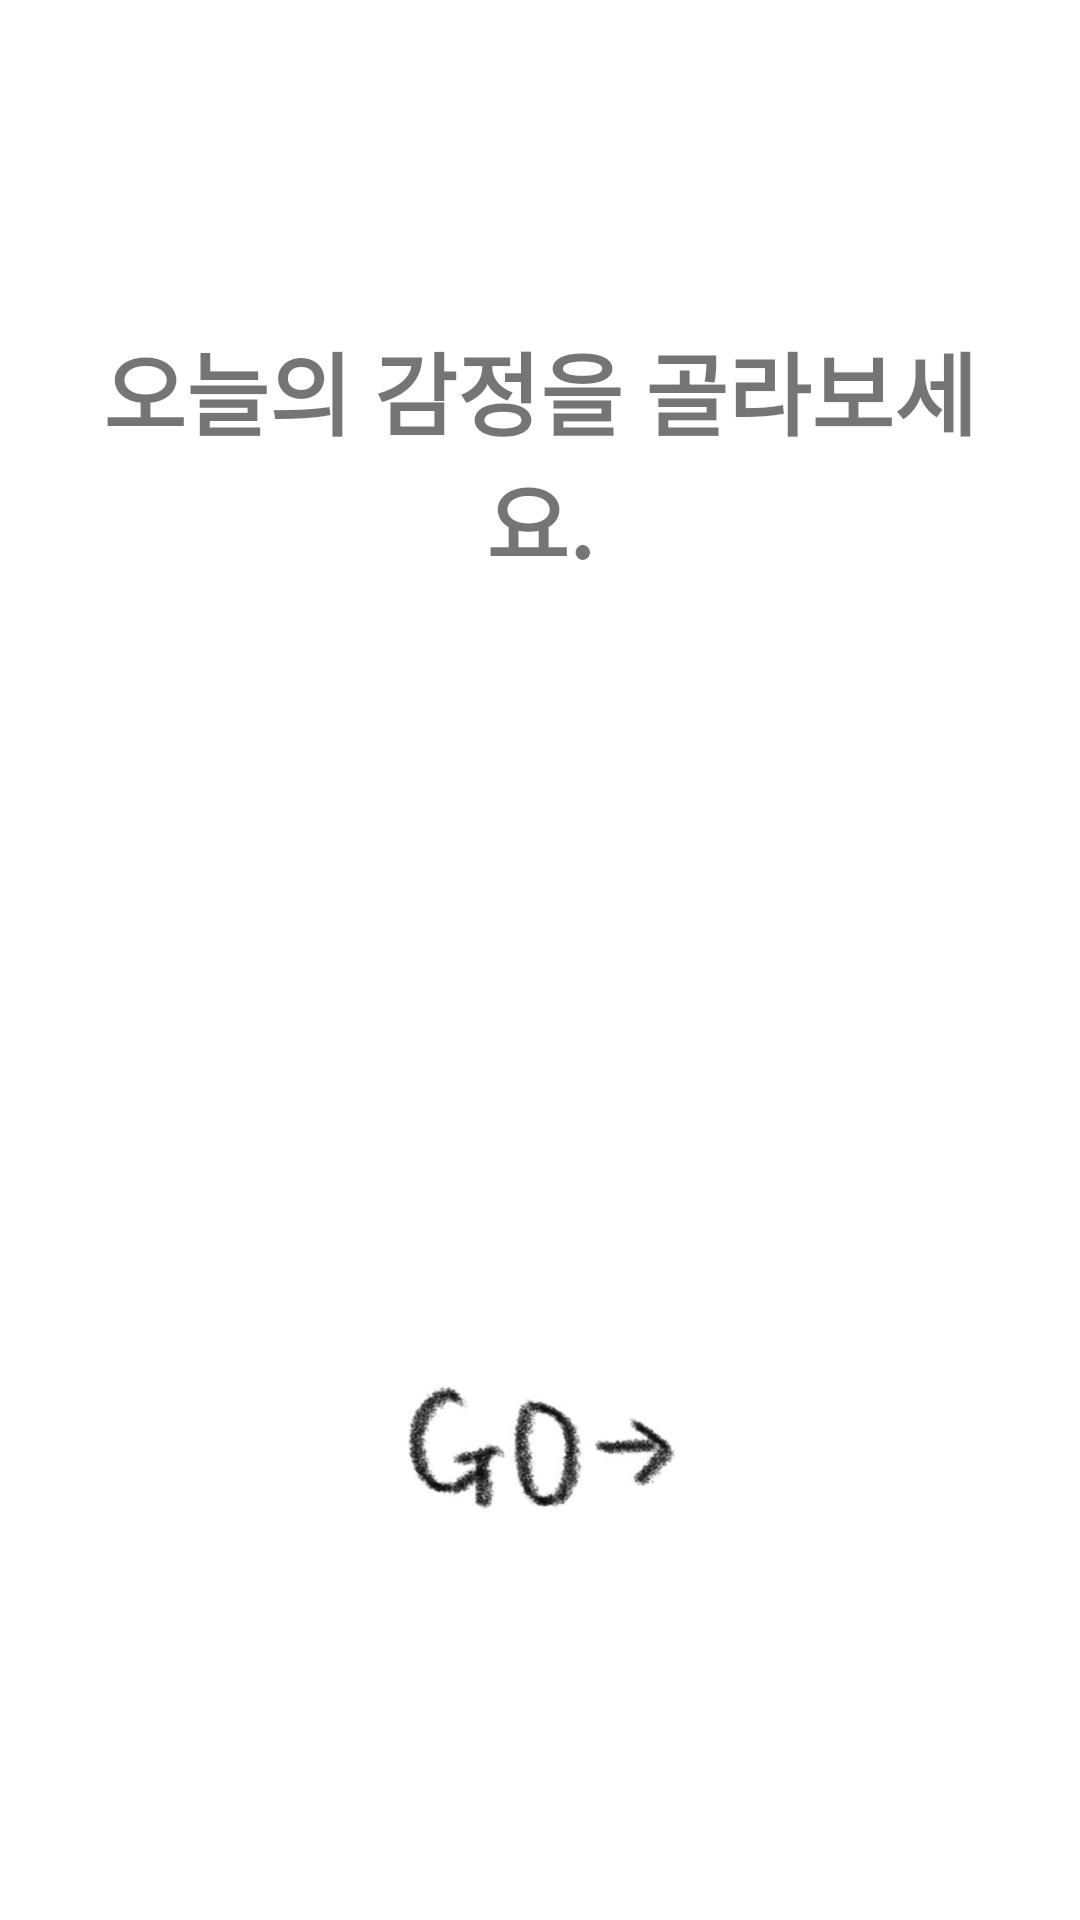

Android layout source for this screen:
<!-- AndroidManifest.xml: application theme Theme.EmotionCalendar -->
<!-- res/layout/fragment_write.xml -->
<?xml version="1.0" encoding="utf-8"?>
<FrameLayout xmlns:android="http://schemas.android.com/apk/res/android"
    xmlns:tools="http://schemas.android.com/tools"
    android:layout_width="match_parent"
    android:layout_height="match_parent"
    android:padding="30dp"
    xmlns:app="http://schemas.android.com/apk/res-auto"
    tools:context=".WriteFragment">

    <androidx.constraintlayout.widget.ConstraintLayout
        android:id="@+id/emotionChoiceView"
        android:layout_width="match_parent"
        android:layout_height="match_parent"
        >

        <TextView
            android:id="@+id/explainTextView"
            android:layout_width="0dp"
            android:layout_height="wrap_content"
            android:gravity="center"
            app:layout_constraintTop_toTopOf="parent"
            app:layout_constraintStart_toStartOf="parent"
            app:layout_constraintEnd_toEndOf="parent"
            app:layout_constraintBottom_toTopOf="@id/recyclerView"
            android:textStyle="bold"
            android:textSize="30sp"
            android:text="오늘의 감정을 골라보세요."
            />

        <androidx.recyclerview.widget.RecyclerView
            android:id="@+id/recyclerView"
            android:layout_width="match_parent"
            android:layout_height="wrap_content"
            android:layout_marginTop="40dp"
            android:layout_marginBottom="40dp"
            app:layout_constraintTop_toBottomOf="@id/explainTextView"
            app:layout_constraintBottom_toTopOf="@id/choiceButton"
            app:layout_constraintStart_toStartOf="parent"
            app:layout_constraintEnd_toEndOf="parent"/>

        <ImageButton
            android:id="@+id/choiceButton"
            android:layout_width="100dp"
            android:layout_height="100dp"
            app:layout_constraintStart_toStartOf="parent"
            app:layout_constraintEnd_toEndOf="parent"
            app:layout_constraintBottom_toBottomOf="parent"
            app:layout_constraintTop_toBottomOf="@id/recyclerView"
            android:scaleType="centerInside"
            android:background="@android:color/transparent"
            android:src="@drawable/go"
            />


    </androidx.constraintlayout.widget.ConstraintLayout>

    <androidx.constraintlayout.widget.ConstraintLayout
        android:id="@+id/writeView"
        android:layout_width="match_parent"
        android:layout_height="match_parent"
        android:visibility="gone"
        >

        <ImageView
            android:id="@+id/imageView"
            android:layout_width="150dp"
            android:layout_height="150dp"
            android:layout_margin="20dp"
            app:layout_constraintTop_toTopOf="parent"
            app:layout_constraintStart_toStartOf="parent"
            app:layout_constraintEnd_toEndOf="parent"
            app:layout_constraintBottom_toTopOf="@id/dateView"
            />

        <TextView
            android:id="@+id/dateView"
            android:layout_width="0dp"
            android:layout_height="wrap_content"
            android:gravity="center"
            app:layout_constraintTop_toBottomOf="@id/imageView"
            app:layout_constraintStart_toStartOf="parent"
            app:layout_constraintEnd_toEndOf="parent"
            app:layout_constraintBottom_toTopOf="@id/dayView"
            android:textSize="30sp"
            android:textStyle="bold"
            tools:text="2022년 5월 10일"
            />

        <TextView
            android:id="@+id/dayView"
            android:layout_width="0dp"
            android:layout_height="wrap_content"
            android:gravity="center"
            app:layout_constraintTop_toBottomOf="@id/dateView"
            app:layout_constraintStart_toStartOf="parent"
            app:layout_constraintEnd_toEndOf="parent"
            app:layout_constraintBottom_toTopOf="@id/editTextView"
            android:textSize="20sp"
            tools:text="화요일"
            />

        <EditText
            android:id="@+id/editTextView"
            android:layout_width="0dp"
            android:layout_height="0dp"
            android:layout_marginTop="30dp"
            android:layout_marginBottom="30dp"
            android:gravity="start"
            android:lineSpacingExtra="4dp"
            android:inputType="textMultiLine"
            app:layout_constraintStart_toStartOf="parent"
            app:layout_constraintEnd_toEndOf="parent"
            app:layout_constraintTop_toBottomOf="@id/dayView"
            app:layout_constraintBottom_toTopOf="@id/submitButton"
            />


        <ImageButton
            android:id="@+id/submitButton"
            android:layout_width="80dp"
            android:layout_height="80dp"
            app:layout_constraintStart_toStartOf="parent"
            app:layout_constraintEnd_toEndOf="parent"
            app:layout_constraintBottom_toBottomOf="parent"
            app:layout_constraintTop_toBottomOf="@id/editTextView"
            android:src="@drawable/check"
            android:background="@android:color/transparent"
            android:scaleType="fitCenter"
            />

    </androidx.constraintlayout.widget.ConstraintLayout>

</FrameLayout>
<!-- resources referenced by this layout -->
<resources>
  <!-- drawable check: png bitmap (drawable-v24, 15094 bytes) -->
  <!-- drawable go: png bitmap (drawable-v24, 32442 bytes) -->
  <style name="Theme.EmotionCalendar" parent="Theme.MaterialComponents.DayNight.DarkActionBar">
          
          <item name="colorPrimary">#e0d3c4</item>
          <item name="colorPrimaryVariant">#a97c52</item>
          <item name="colorOnPrimary">#aa9981</item>
          
          <item name="colorSecondary">#934d15</item>
          <item name="colorSecondaryVariant">#5c2900</item>
          <item name="colorOnSecondary">#aa9981</item>
          
          <item name="android:statusBarColor" tools:targetApi="l">?attr/colorPrimaryVariant</item>
          
          <item name="windowActionBar">false</item>
          <item name="windowNoTitle">true</item>
      </style>
</resources>
